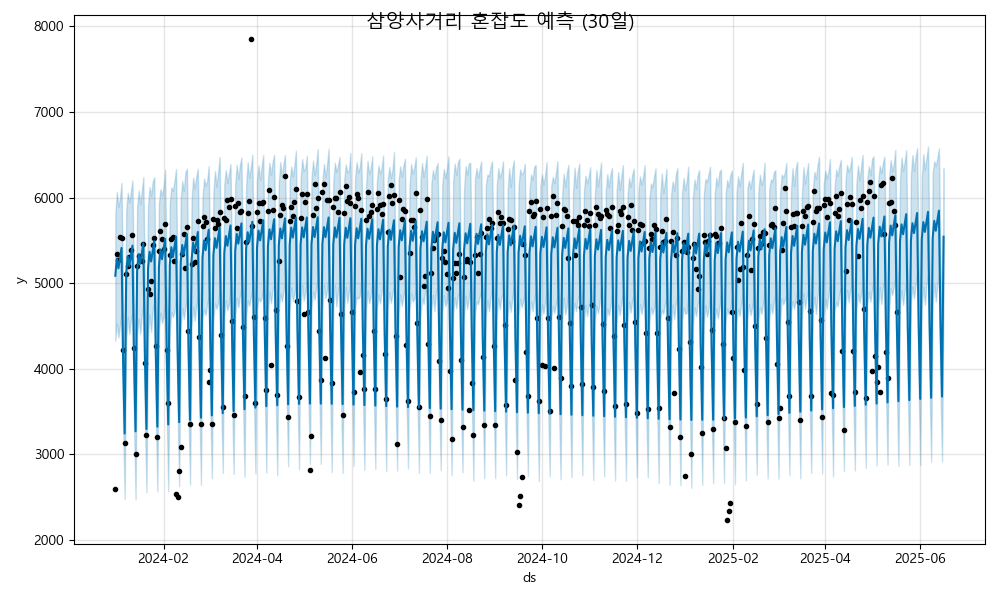

Source data for this figure (header and first rows):
ds, yhat, yhat_lower, yhat_upper
2024-01-01, 5085, 4326, 5805
2024-01-02, 5285, 4527, 6065
2024-01-03, 5172, 4364, 5889
2024-01-04, 5292, 4507, 5995
2024-01-05, 5410, 4652, 6171
2024-01-06, 4099, 3347, 4819
2024-01-07, 3240, 2477, 3988
2024-01-08, 5112, 4341, 5846
2024-01-09, 5312, 4602, 6056
2024-01-10, 5199, 4401, 5940
2024-01-11, 5318, 4570, 6065
2024-01-12, 5437, 4657, 6199
2024-01-13, 4125, 3377, 4843
2024-01-14, 3267, 2470, 4046
2024-01-15, 5138, 4401, 5889
2024-01-16, 5338, 4582, 6082
2024-01-17, 5225, 4404, 5922
2024-01-18, 5345, 4623, 6073
2024-01-19, 5464, 4760, 6240
2024-01-20, 4152, 3403, 4868
2024-01-21, 3293, 2553, 4073
2024-01-22, 5165, 4379, 5902
2024-01-23, 5365, 4631, 6122
2024-01-24, 5252, 4429, 6020
2024-01-25, 5371, 4679, 6185
2024-01-26, 5490, 4770, 6237
2024-01-27, 4178, 3473, 4947
2024-01-28, 3320, 2563, 4069
2024-01-29, 5191, 4460, 5934
2024-01-30, 5391, 4654, 6099
2024-01-31, 5279, 4531, 6023
2024-02-01, 5398, 4609, 6127
2024-02-02, 5517, 4771, 6324
2024-02-03, 4205, 3454, 4988
2024-02-04, 3346, 2564, 4113
2024-02-05, 5218, 4450, 5947
2024-02-06, 5418, 4660, 6118
2024-02-07, 5305, 4604, 6078
2024-02-08, 5425, 4655, 6194
2024-02-09, 5544, 4810, 6334
2024-02-10, 4232, 3517, 4972
2024-02-11, 3373, 2623, 4142
2024-02-12, 5245, 4489, 5980
2024-02-13, 5445, 4710, 6193
2024-02-14, 5332, 4578, 6077
2024-02-15, 5451, 4719, 6296
2024-02-16, 5570, 4830, 6336
2024-02-17, 4258, 3496, 4939
2024-02-18, 3400, 2642, 4153
2024-02-19, 5271, 4483, 5975
2024-02-20, 5471, 4725, 6233
2024-02-21, 5359, 4560, 6103
2024-02-22, 5478, 4738, 6246
2024-02-23, 5597, 4834, 6336
2024-02-24, 4285, 3546, 5085
2024-02-25, 3426, 2641, 4159
2024-02-26, 5298, 4588, 5996
2024-02-27, 5498, 4692, 6223
2024-02-28, 5385, 4627, 6136
2024-02-29, 5505, 4759, 6192
... 473 more rows
